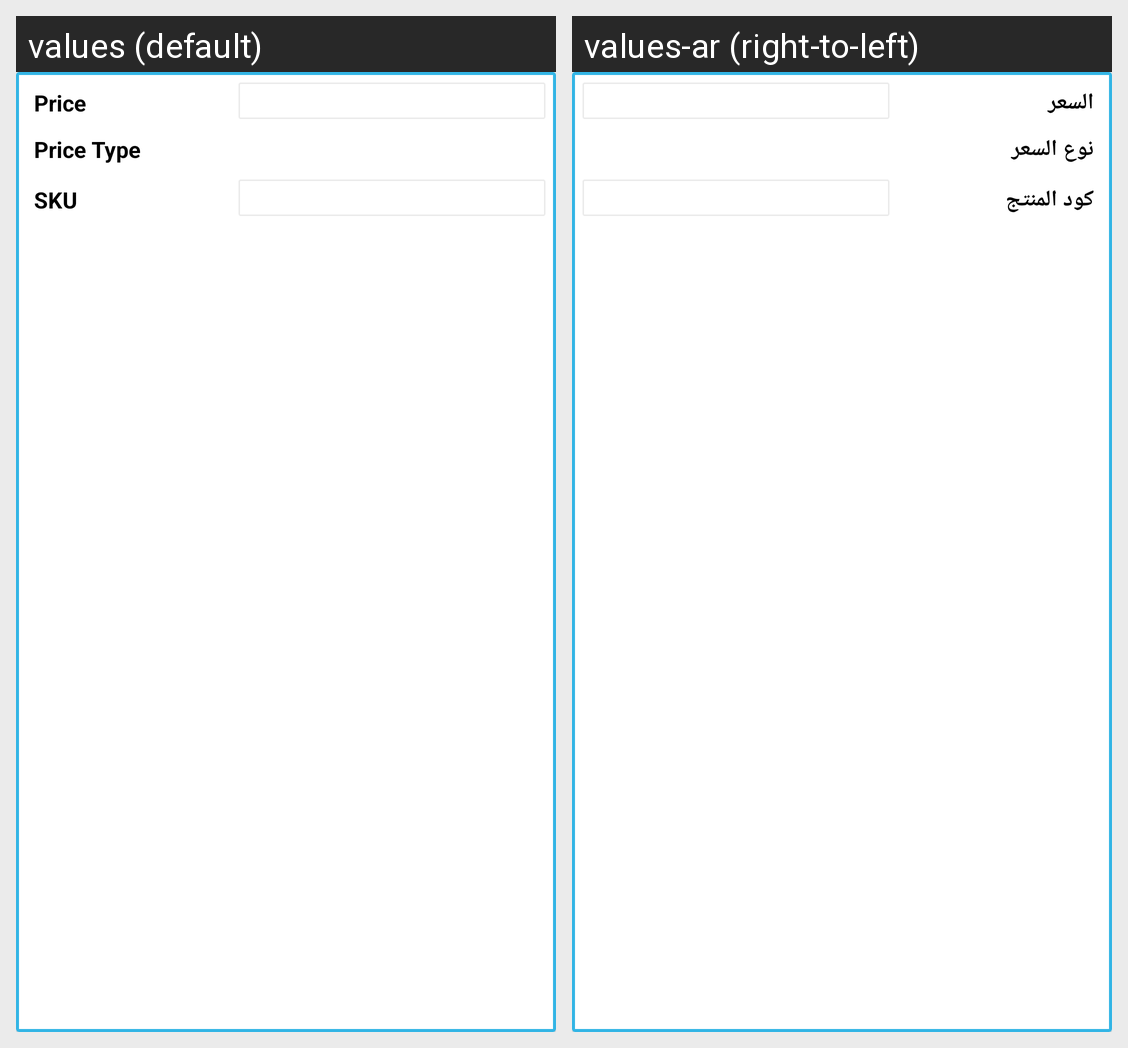

Translations of the strings shown on this Android screen, per locale in the grid:
Android screen res/layout/ced_multivendor_datetyprlayout.xml rendered under 2 locales, left to right: values (default), values-ar (right-to-left). Device: Nexus 5 (rendered at 1080×1920; each locale shown at half size, 540×960, under a caption strip naming it); theme AppTheme.
Strings drawn on this screen, with the default value and each locale's value (text and hints the layout hard-codes, and strings that could not be matched under every locale, appear in the picture but are not listed):

Price
  values: Price
  values-ar: السعر

price_type
  values: Price Type
  values-ar: نوع السعر

SKU
  values: SKU
  values-ar: كود المنتج
